Run: headless pygame with SDL's dummy video driver; simulated clock (each Clock.tick advances the game by its frame time, no real sleeping); random seed 0; keys injected as events and as key.get_pressed() state; no mouse input.
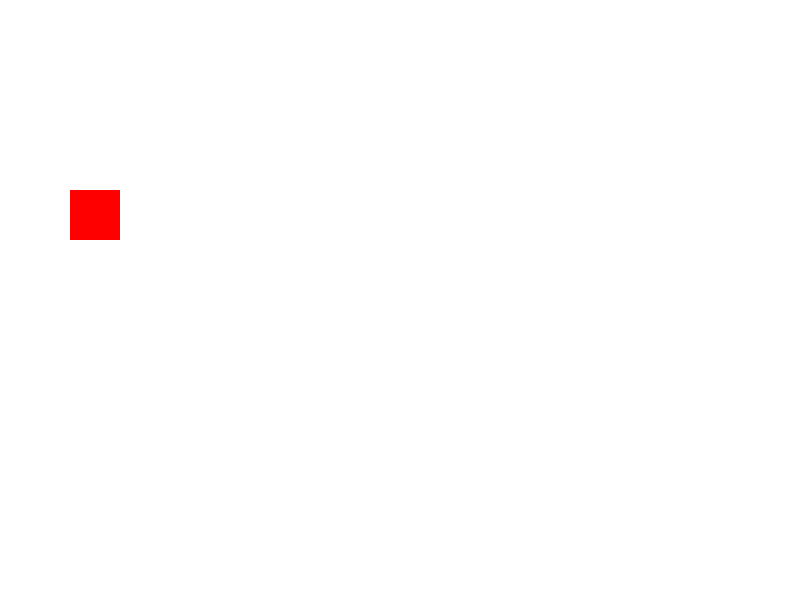
Frame 1 of 4 · flips 1–60 · no input
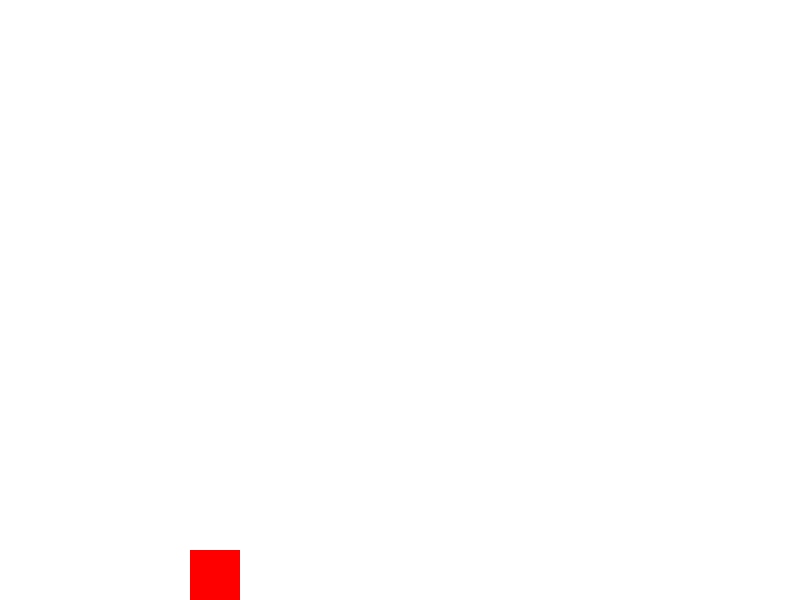
Frame 2 of 4 · flips 61–180 · tapped SPACE, RETURN · held RIGHT (→), D
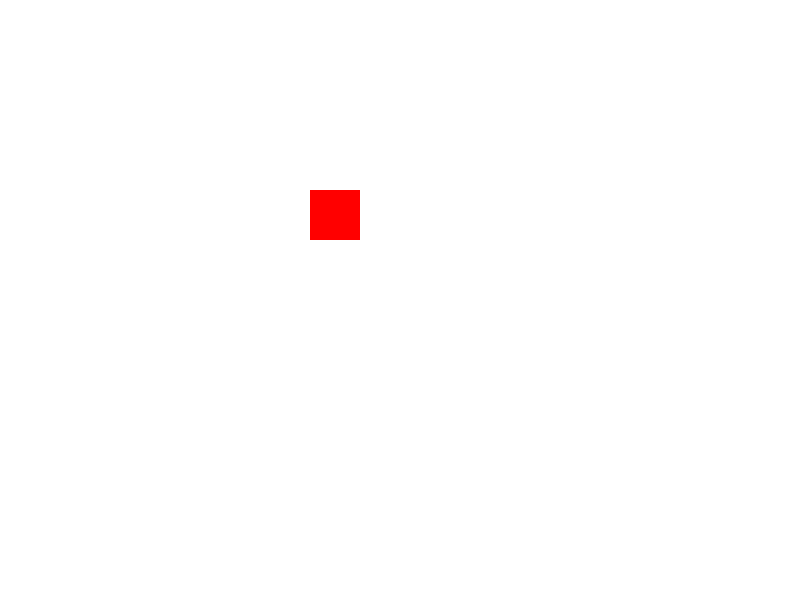
Frame 3 of 4 · flips 181–300 · held DOWN (↓), S
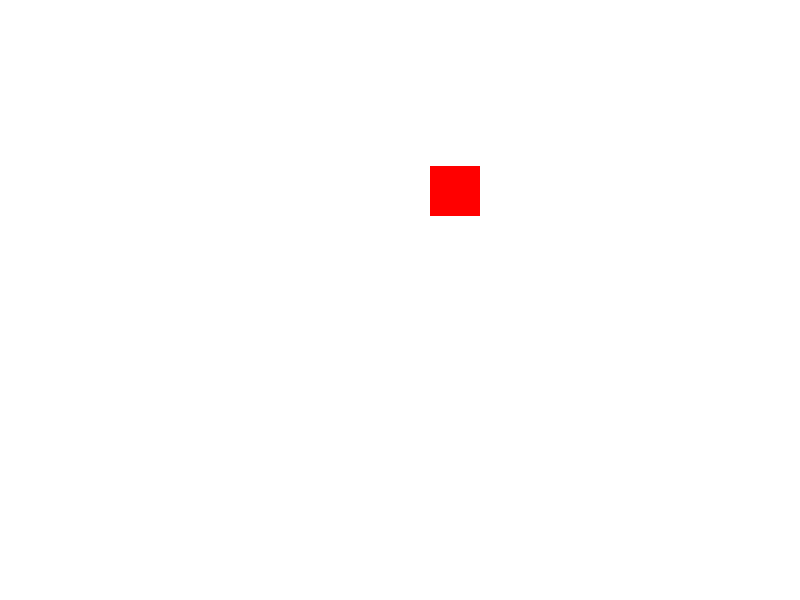
Frame 4 of 4 · flips 301–420 · held LEFT (←), A, UP (↑), W

The pygame program that drew these frames:

import pygame, sys
pygame.init()
# Color
BLACK = (0 , 0 , 0)
WHITE = (255, 255, 255)
RED = (255, 0 , 0)
GREEN = (0, 255, 0)
BLUE = (0, 0, 255)
# Animacion
    # Coordenadas
coord_x, coord_y = 10, 10
    # Velocidad
speed_x, speed_y = 1, 3

# Size screem
size = (800, 600)
screen = pygame.display.set_mode(size)

# Time game, Controla los FPS
clock = pygame.time.Clock()

while True:
    for event in pygame.event.get():
        print(event)
        if event.type == pygame.QUIT: sys.exit()
    # ----- LOGICA
    if (coord_x >= 750 or coord_x  < 0 ):
        speed_x *= -1
    if (coord_y >= 550 or coord_y  < 0 ):
        speed_y *= -1
    
    coord_y += speed_y
    coord_x += speed_x
    # ----- LOGICA
    
    # Pintar pantalla
    screen.fill(WHITE)
    
    # ---ZONA DE DIBUJO
    pygame.draw.rect(screen, RED, (coord_x, coord_y, 50, 50))

        # FIGURAS 
    #for x in range(100, 500,100):
    #    pygame.draw.rect(screen, BLACK, (x,230, 50, 50))
    #    pygame.draw.line(screen, GREEN, [x,10], [x, 90], 9)
    #pygame.draw.line(screen, RED, [50,200],[80,100],5)
    #pygame.draw.ellipse(screen, BLUE,  [300, 300, 30, 45],1)
    #pygame.draw.circle(screen, GREEN, (100,100),(90))

    # ---ZONA DE DIBUJO

    # Actualizar pantalla
    pygame.display.flip()
    clock.tick(80)
